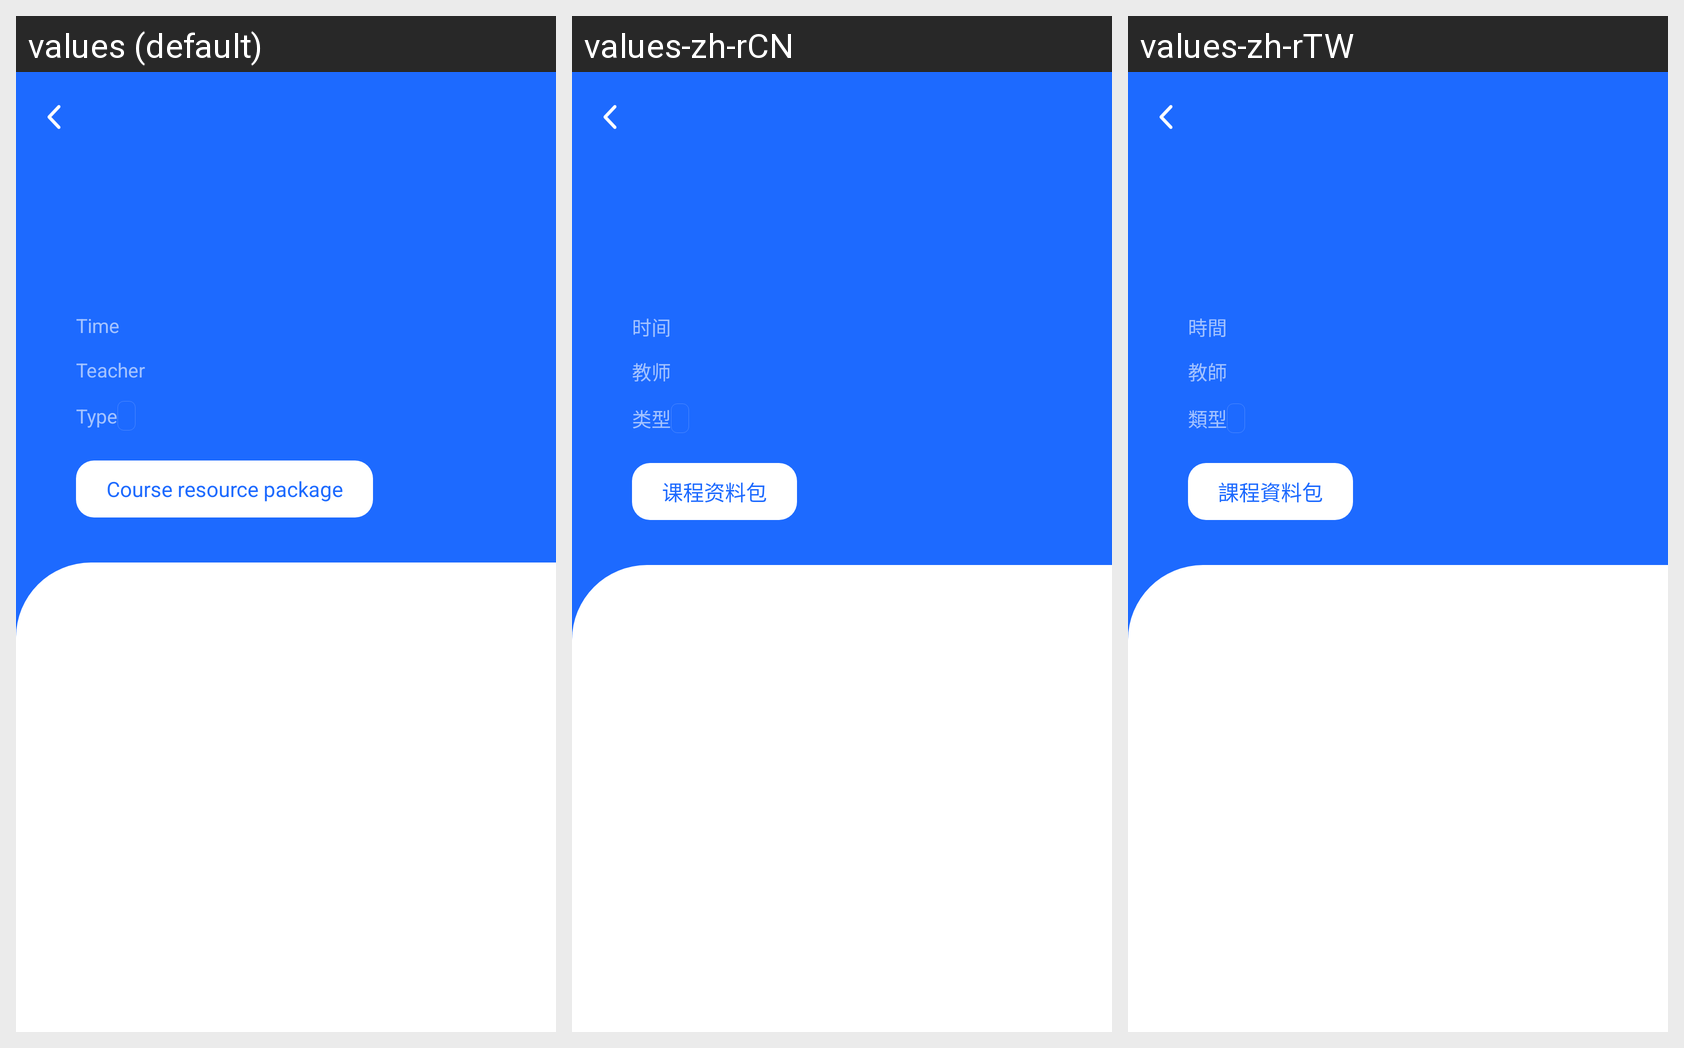

The same Android screen rendered under several of its app's locales, left to right. List the strings drawn on it with the default value and each locale's translation.
Android screen res/layout/activity_course_detail.xml rendered under 3 locales, left to right: values (default), values-zh-rCN, values-zh-rTW. Device: Nexus 5 (rendered at 1080×1920; each locale shown at half size, 540×960, under a caption strip naming it); theme Theme.MaterialComponents.DayNight.NoActionBar.
Strings drawn on this screen, with the default value and each locale's value (text and hints the layout hard-codes, and strings that could not be matched under every locale, appear in the picture but are not listed):

class_time
  values: Time
  values-zh-rCN: 时间
  values-zh-rTW: 時間

class_teacher
  values: Teacher
  values-zh-rCN: 教师
  values-zh-rTW: 教師

class_type
  values: Type
  values-zh-rCN: 类型
  values-zh-rTW: 類型

course_file
  values: Course resource package
  values-zh-rCN: 课程资料包
  values-zh-rTW: 課程資料包
